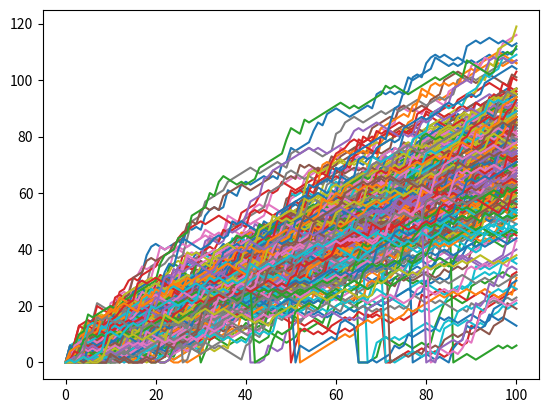

Write the Python code that produced this figure.
# numpy and matplotlib imported, seed set
import numpy as np
import matplotlib.pyplot as plt
# Simulate random walk 250 times
all_walks = []
for i in range(250) :
    random_walk = [0]
    for x in range(100) :
        step = random_walk[-1]
        dice = np.random.randint(1,7)
        if dice <= 2:
            step = max(0, step - 1)
        elif dice <= 5:
            step = step + 1
        else:
            step = step + np.random.randint(1,7)

        # Implement clumsiness
        if np.random.rand() <= 0.001 :
            step = 0

        random_walk.append(step)
    all_walks.append(random_walk)

# Create and plot np_aw_t
np_aw_t = np.transpose(np.array(all_walks))
plt.plot(np_aw_t)
plt.show()
